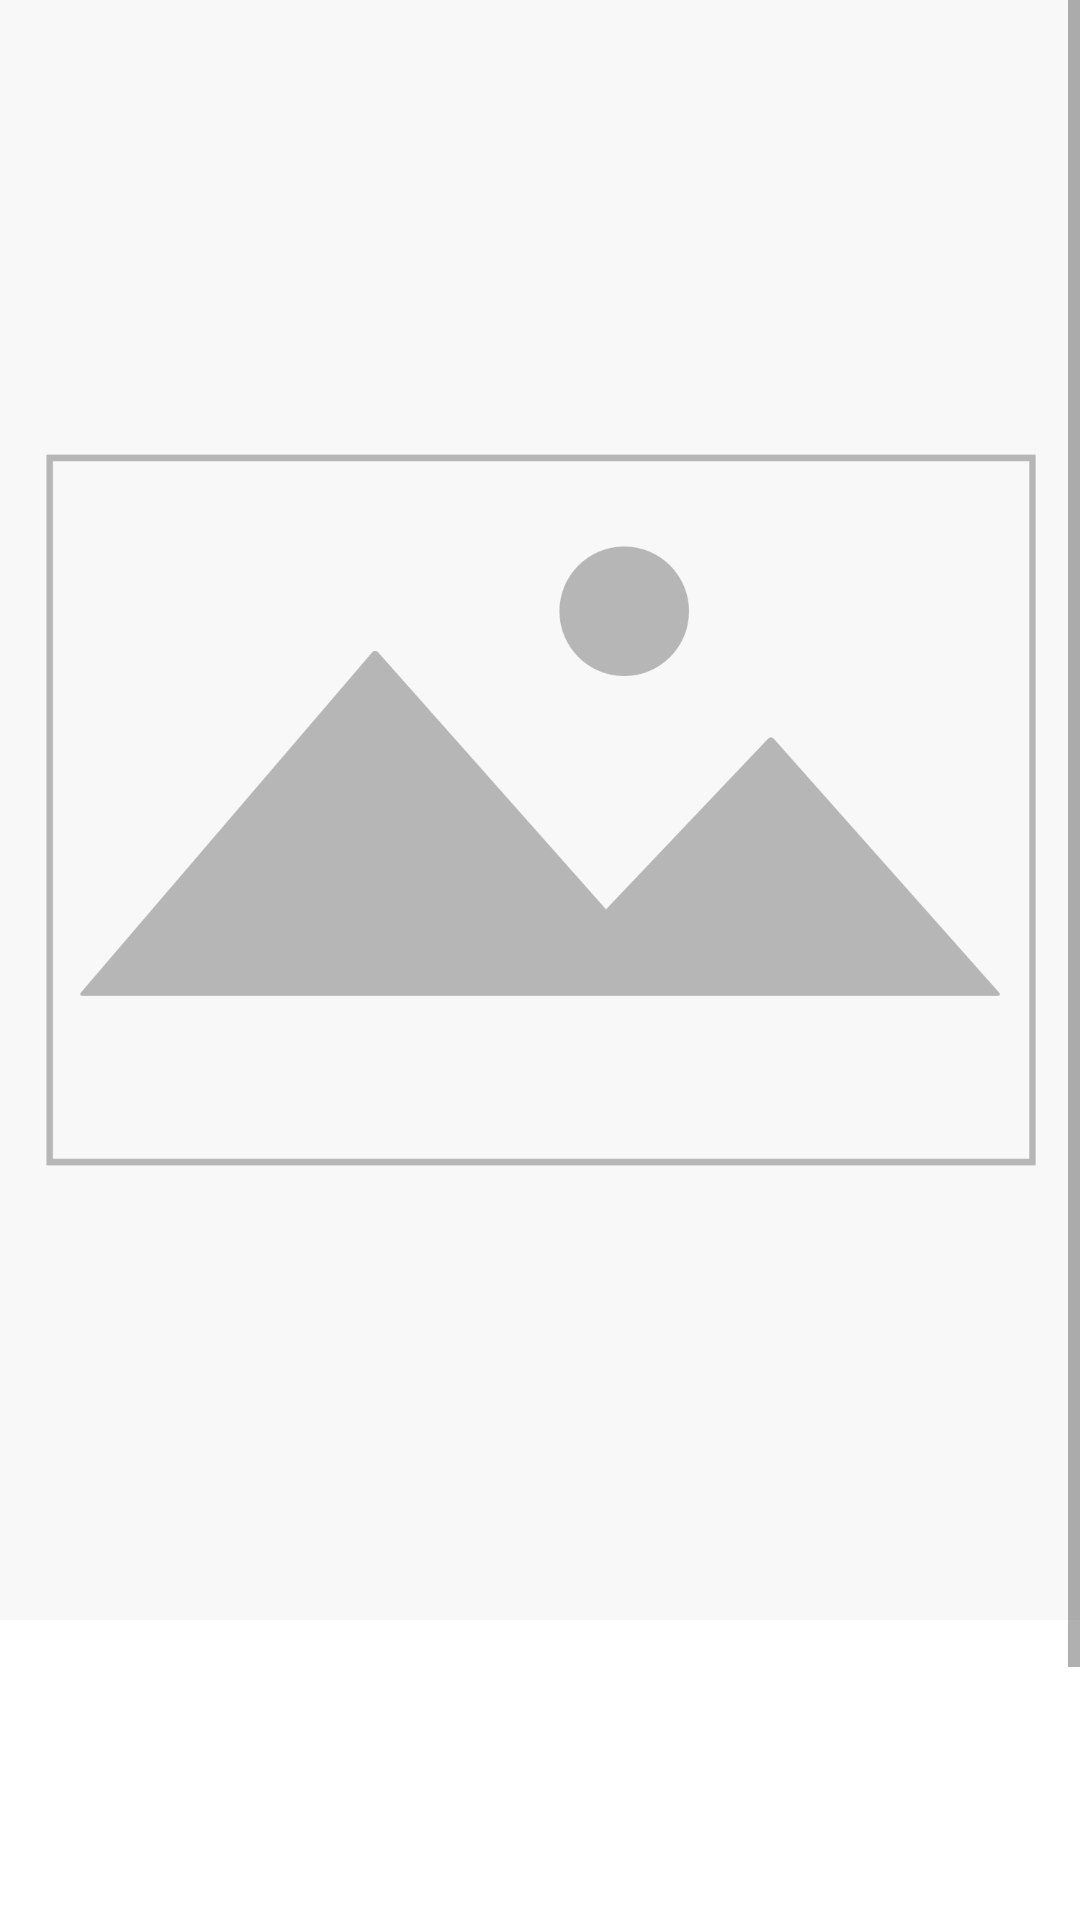

This screen was rendered from an Android layout file. Write that file and the resources it references.
<!-- AndroidManifest.xml: application theme Theme.SevenChallenge -->
<!-- res/layout/activity_movie_details.xml -->
<?xml version="1.0" encoding="utf-8"?>
<FrameLayout xmlns:android="http://schemas.android.com/apk/res/android"
    xmlns:tools="http://schemas.android.com/tools"
    android:layout_width="match_parent"
    android:layout_height="match_parent"
    tools:context=".ui.activities.MainActivity">
    <ScrollView
        android:layout_width="match_parent"
        android:layout_height="match_parent">
        <LinearLayout
            android:layout_width="match_parent"
            android:layout_height="wrap_content"
            android:orientation="vertical"
            android:paddingBottom="@dimen/margin_large">
            <FrameLayout
                android:layout_width="match_parent"
                android:layout_height="wrap_content">
                <ImageView
                    android:layout_width="match_parent"
                    android:layout_height="wrap_content"
                    android:src="@drawable/placeholder"
                    android:scaleType="fitXY"
                    android:adjustViewBounds="true"/>
                <ImageView
                    android:id="@+id/imagePoster"
                    android:layout_width="match_parent"
                    android:layout_height="wrap_content"
                    android:scaleType="fitXY"
                    android:adjustViewBounds="true"/>
            </FrameLayout>
            <TextView
                android:id="@+id/txtTitle"
                android:layout_width="match_parent"
                android:layout_height="wrap_content"
                android:layout_margin="@dimen/margin_small"
                android:textColor="@color/black"
                android:textSize="@dimen/text_size_large"
                android:textStyle="bold"/>

            <TextView
                android:id="@+id/txtGenre"
                android:layout_width="match_parent"
                android:layout_height="wrap_content"
                android:layout_margin="@dimen/margin_small"
                android:textColor="@color/black"
                android:textSize="@dimen/text_size_small"
                android:textStyle="bold"/>

            <TextView
                android:id="@+id/txtRunningTime"
                android:layout_width="match_parent"
                android:layout_height="wrap_content"
                android:layout_margin="@dimen/margin_small"
                android:textColor="@color/black"
                android:textSize="@dimen/text_size_small"
                android:textStyle="bold"/>

            <TextView
                android:id="@+id/txtAverageRate"
                android:layout_width="match_parent"
                android:layout_height="wrap_content"
                android:layout_margin="@dimen/margin_small"
                android:textColor="@color/black"
                android:textSize="@dimen/text_size_small"
                android:textStyle="bold"/>
        </LinearLayout>
    </ScrollView>
    <include layout="@layout/loader_layout" />
</FrameLayout>
<!-- res/layout/loader_layout.xml (included above) -->
<?xml version="1.0" encoding="utf-8"?>
<FrameLayout xmlns:app="http://schemas.android.com/apk/res-auto"
    xmlns:android="http://schemas.android.com/apk/res/android"
    android:id="@+id/loaderLayout"
    android:layout_width="match_parent"
    android:layout_height="match_parent"
    android:clickable="true"
    android:focusable="true"
    android:visibility="gone"
    android:background="@color/loader_overlay">
    <com.github.ybq.android.spinkit.SpinKitView
        android:id="@+id/progressBar"
        style="@style/SpinKitView.Large.Circle"
        android:layout_width="wrap_content"
        android:layout_height="wrap_content"
        android:layout_gravity="center"
        app:SpinKit_Color="@color/purple_500"
        app:SpinKit_Style="DoubleBounce"/>
</FrameLayout>
<!-- resources referenced by this layout -->
<resources>
  <color name="black">#FF000000</color>
  <color name="loader_overlay">#22000000</color>
  <color name="purple_500">#FF6200EE</color>
  <dimen name="margin_large">20dp</dimen>
  <dimen name="margin_small">10dp</dimen>
  <dimen name="text_size_large">24sp</dimen>
  <dimen name="text_size_small">16sp</dimen>
  <!-- drawable placeholder: png bitmap (drawable-hdpi, 27815 bytes) -->
  <style name="Theme.SevenChallenge" parent="Theme.MaterialComponents.DayNight.DarkActionBar">
          
          <item name="colorPrimary">@color/purple_500</item>
          <item name="colorPrimaryVariant">@color/purple_700</item>
          <item name="colorOnPrimary">@color/white</item>
          
          <item name="colorSecondary">@color/teal_200</item>
          <item name="colorSecondaryVariant">@color/teal_700</item>
          <item name="colorOnSecondary">@color/black</item>
          
          <item name="android:statusBarColor" tools:targetApi="l">?attr/colorPrimaryVariant</item>
          
      </style>
  <color name="purple_700">#FF3700B3</color>
  <color name="white">#FFFFFFFF</color>
  <color name="teal_200">#FF03DAC5</color>
  <color name="teal_700">#FF018786</color>
</resources>
